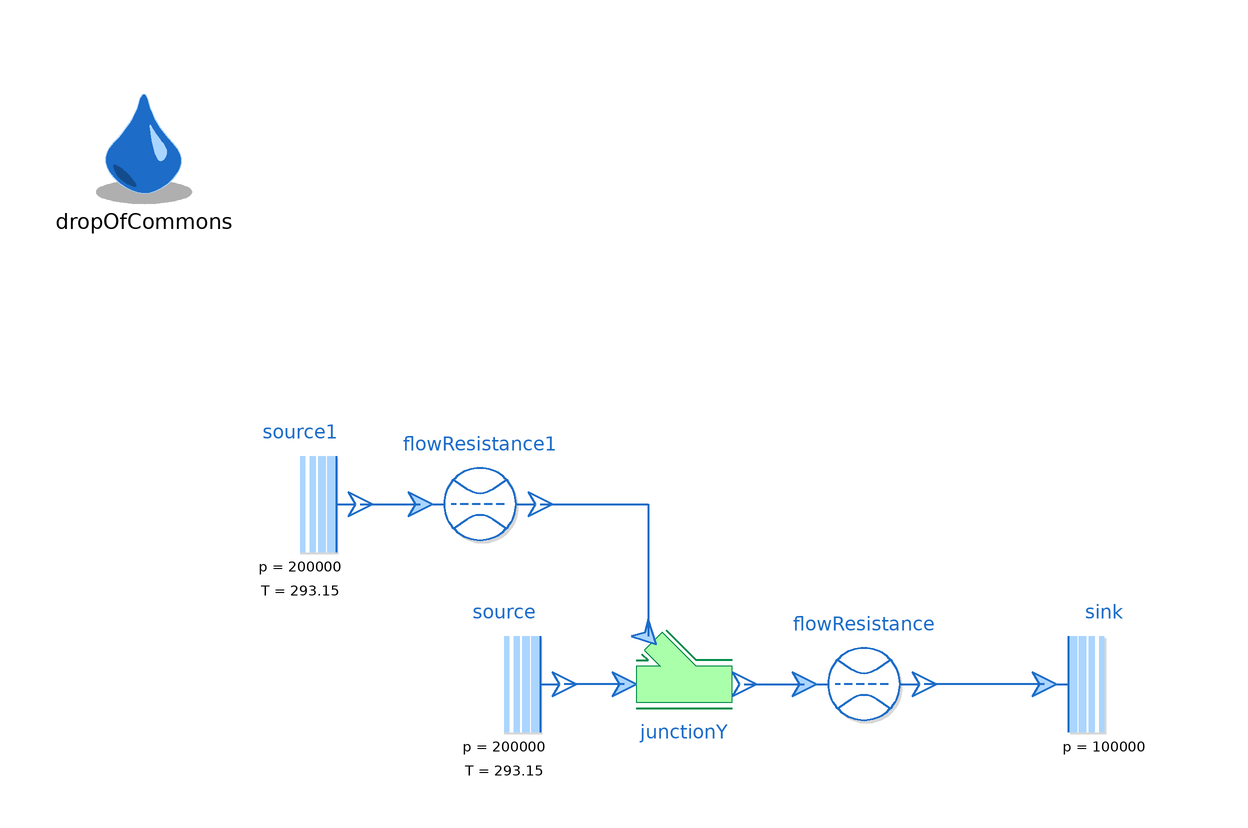

The component connection diagram of the Modelica model below, drawn from its own Placement and Line annotations.

model Test_Junction
  extends Modelica.Icons.Example;

  replaceable package Medium = ThermofluidStream_v2.Media.myMedia.Air.DryAirNasa constrainedby
    ThermofluidStream_v2.Media.myMedia.Interfaces.PartialMedium
    annotation(choicesAllMatching = true);

  inner ThermofluidStream_v2.DropOfCommons dropOfCommons(displayInstanceNames=true, displayParameters=true)
    annotation (Placement(transformation(extent={{-100,80},{-80,100}})));
  ThermofluidStream_v2.Processes.Pipes.JunctionY junctionY(
    redeclare package Medium = Medium,
    assumeConstantDensity=true,
    d_straight=0.1,
    d_branching=0.05,
    alpha=0.78539816339745) annotation (Placement(transformation(extent={{-10,-10},{10,10}})));
  ThermofluidStream_v2.Boundaries.Sink sink(redeclare package Medium = Medium, p0_par=100000) annotation (Placement(transformation(extent={{60,-10},{80,10}})));
  ThermofluidStream_v2.Boundaries.Source source(
    redeclare package Medium = Medium,
    p0_par=200000,
    T0_par=293.15) annotation (Placement(transformation(extent={{-40,-10},{-20,10}})));
  ThermofluidStream_v2.Boundaries.Source source1(
    redeclare package Medium = Medium,
    p0_par=200000,
    T0_par=293.15) annotation (Placement(transformation(extent={{-74,20},{-54,40}})));
  ThermofluidStream_v2.Processes.FlowResistance flowResistance(
    redeclare package Medium = Medium,
    initM_flow=ThermofluidStream_v2.Utilities.Types.InitializationMethods.state,
    m_flow_0=dropOfCommons.m_flow_reg,
    redeclare function pLoss =
        ThermofluidStream_v2.Processes.Internal.FlowResistance.laminarTurbulentPressureLoss,
    l=1,
    r=1e-2) annotation (Placement(transformation(extent={{20,-10},{40,10}})));
  FlowResistance                             flowResistance1(
    redeclare package Medium = Medium,
    initM_flow=ThermofluidStream_v2.Utilities.Types.InitializationMethods.state,
    m_flow_0=0,
    redeclare function pLoss = ThermofluidStream_v2.Processes.Internal.FlowResistance.laminarTurbulentPressureLoss,
    l=1,
    r=1e-2) annotation (Placement(transformation(extent={{-44,20},{-24,40}})));
equation
  connect(junctionY.outlet, flowResistance.inlet)
    annotation (Line(
      points={{10,0},{20,0}},
      color={28,108,200},
      thickness=0.5));
  connect(sink.inlet, flowResistance.outlet) annotation (Line(
      points={{60,0},{40,0}},
      color={28,108,200},
      thickness=0.5));
  connect(junctionY.inlet_straight, source.outlet)
    annotation (Line(
      points={{-10,0},{-20,0}},
      color={28,108,200},
      thickness=0.5));
  connect(source1.outlet, flowResistance1.inlet)
    annotation (Line(
      points={{-54,30},{-44,30}},
      color={28,108,200},
      thickness=0.5));
  connect(flowResistance1.outlet, junctionY.inlet_branching)
    annotation (Line(
      points={{-24,30},{-6,30},{-6,8}},
      color={28,108,200},
      thickness=0.5));
  annotation (Icon(coordinateSystem(preserveAspectRatio=false)), Diagram(
        coordinateSystem(preserveAspectRatio=false)));
end Test_Junction;